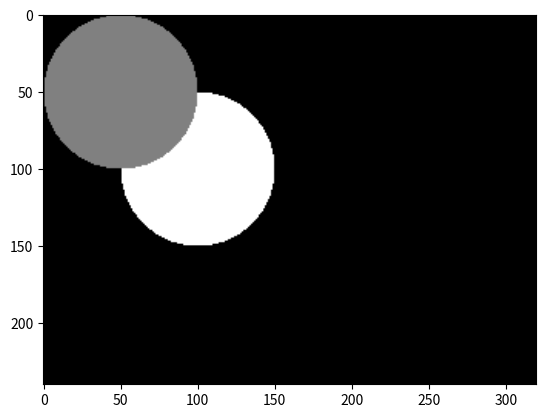

Recreate this plot in Python.
from matplotlib import pyplot as plt
import numpy as np
import math

myImage = np.zeros((240,320))
myImage2 = np.zeros((240,320))

# This code is exactly the same as the the code from our JS and C++ examples
centre = 100
size = 50

# distance field to draw a circle
for i in range(240):
    for j in range(320):
        x_dist = abs(centre-i)
        y_dist = abs(centre-j)
        dist = math.sqrt(x_dist * x_dist + y_dist * y_dist)
        if dist < size:
            myImage[i,j] = 1


# use built in numpy distance functions to draw a circle
centre2 = 100 #为什么该这个centre没有用？图照样画到100，100的位置。
size2 = 100 #为什么这里size2 一定要100而不是50，才会和原来的一样大
for i in range(240):
    for j in range(320):
        position=np.array([[i,j],[abs(centre2-i),abs(centre2-j)]])
        distance = np.linalg.norm(position[0:1] - position[1:2])
        if distance < size2:
            myImage[i,j] = 0.5
plt.imshow(myImage, clim=(0,1),cmap="gray")
plt.imshow(myImage, interpolation="bilinear", clim=(0,1), cmap="gray")
plt.show()

# calculate distances in high dimensions
# This is actually five times slower
# but it is easier to write if you are operating in high dimensions.
positions=np.array([[30,40],[50,60],[70,80]])
print(positions[0:1]) #[[30 40]]
print(positions[1:2]) #[[50 60]]
print(positions[2:3])
# using built in np function for normalised distance
distance = np.linalg.norm(positions[0:1] - positions[1:2])
print (distance)